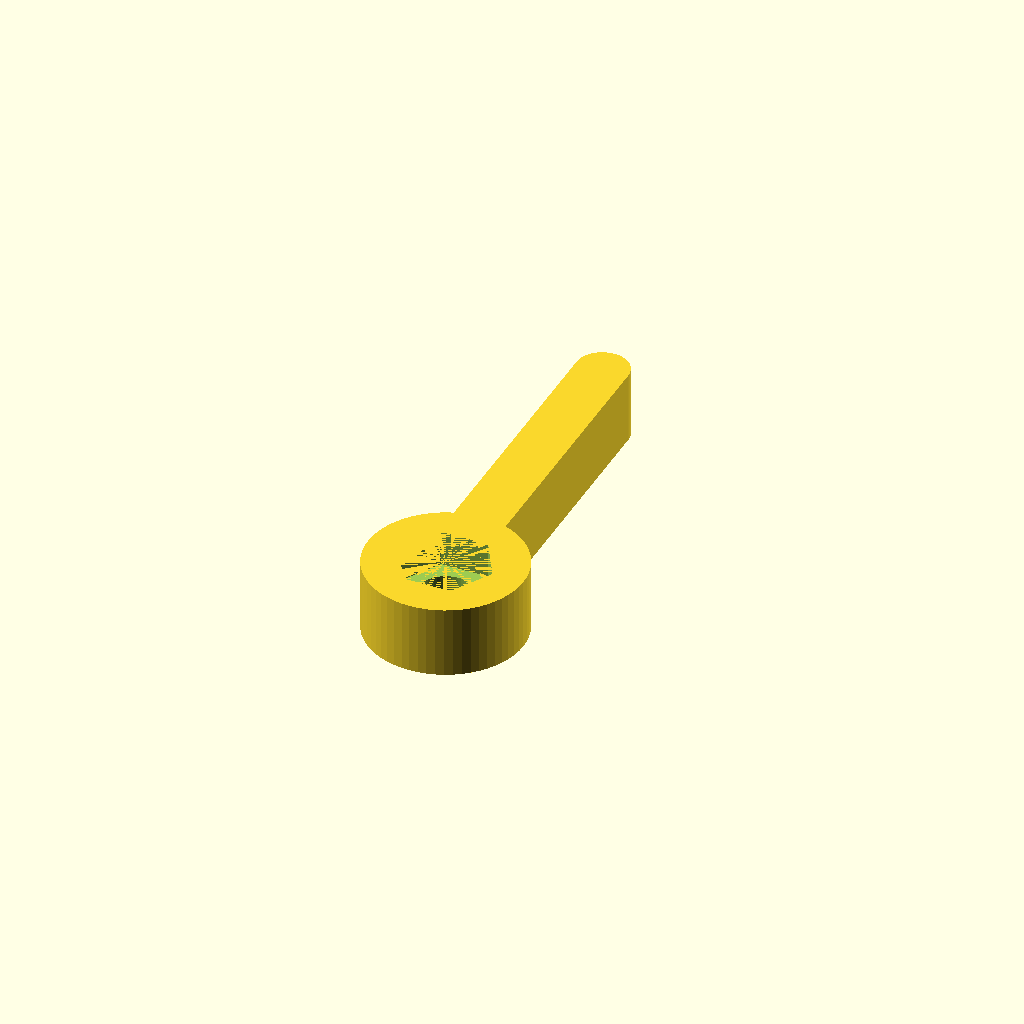
Cell 1: rendered with the file's own defaults.
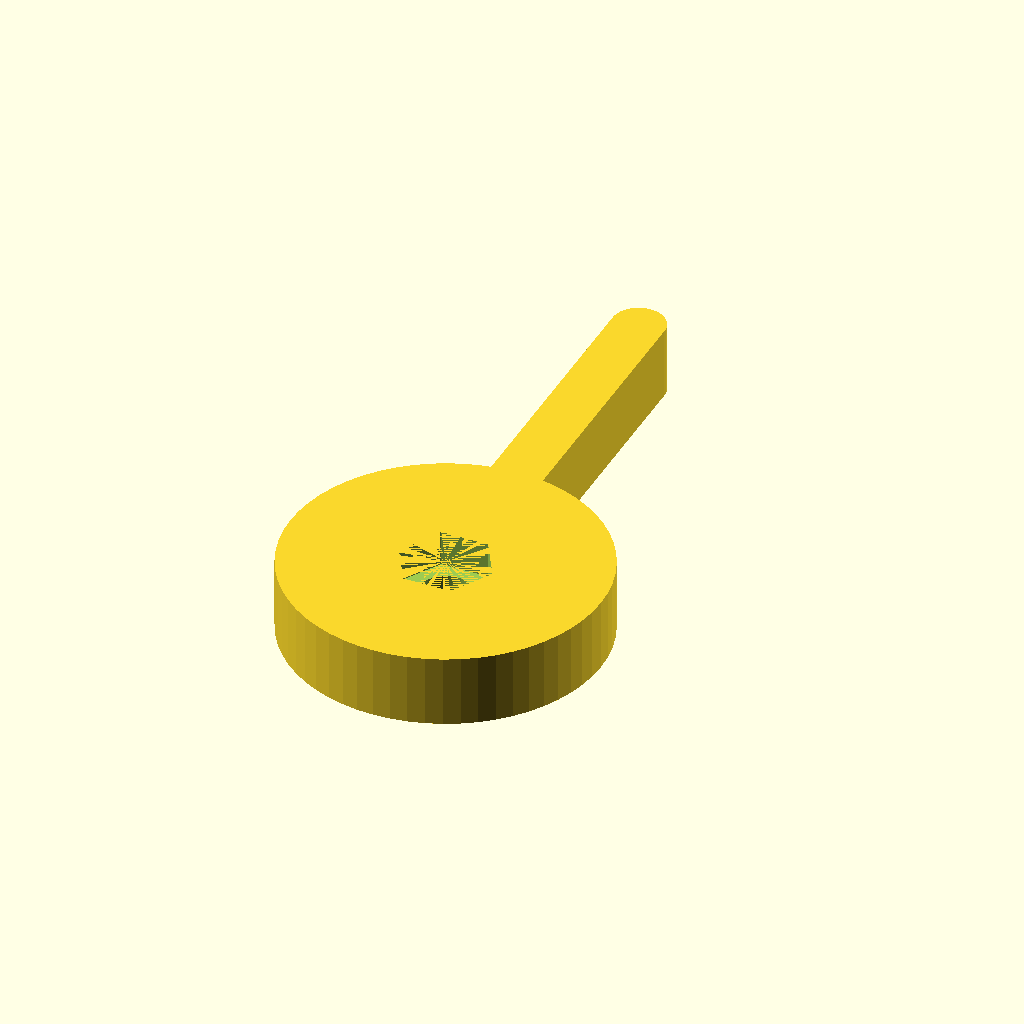
Cell 2 — dia set to 48, the other parameters unchanged.
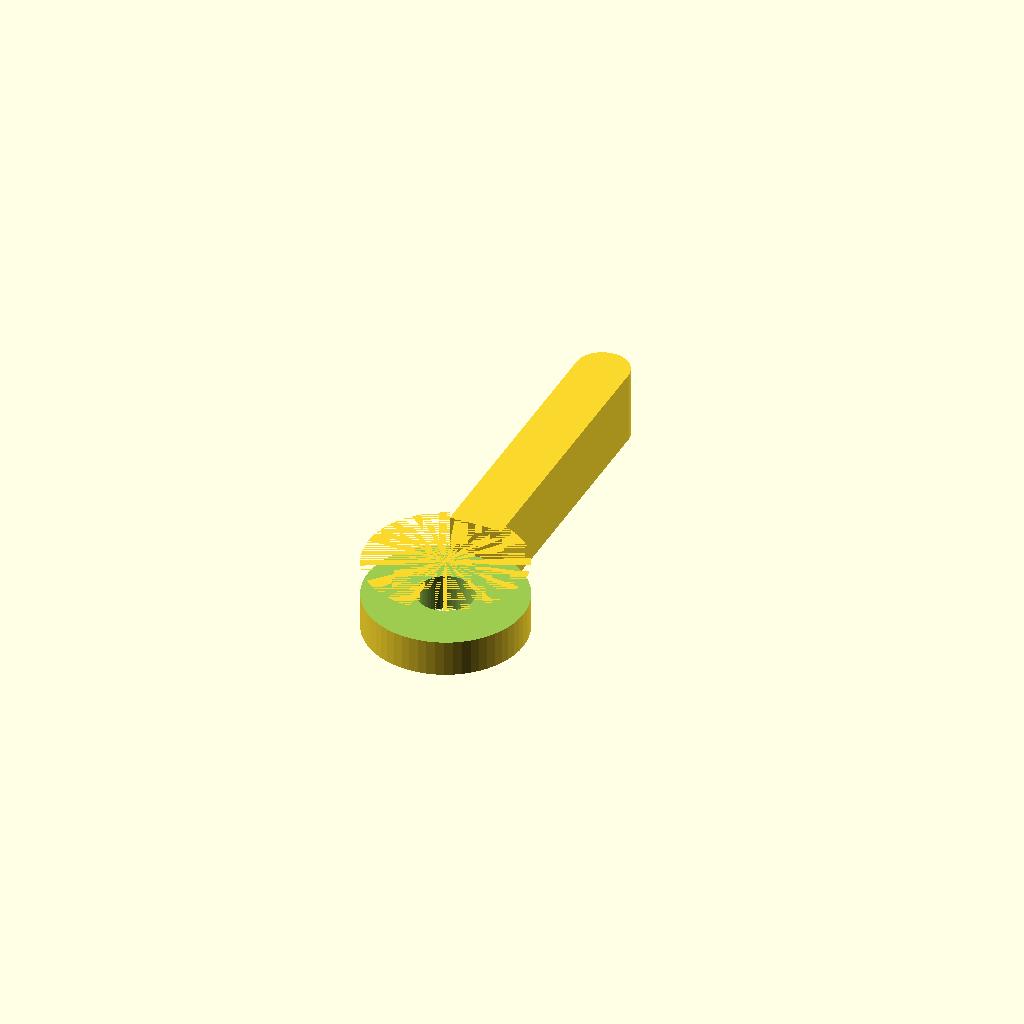
Cell 3: hex = 29 (everything else at default).
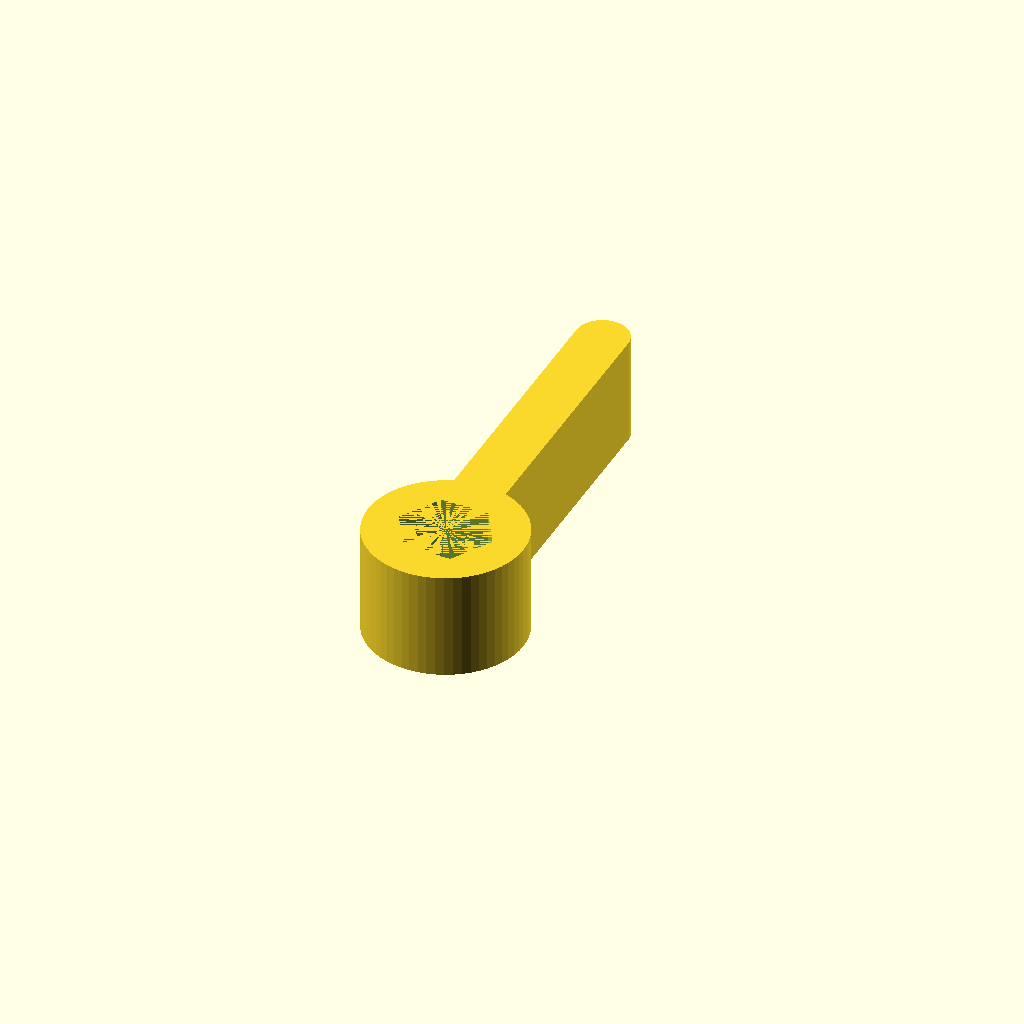
Cell 4: head = 11 (everything else at default).
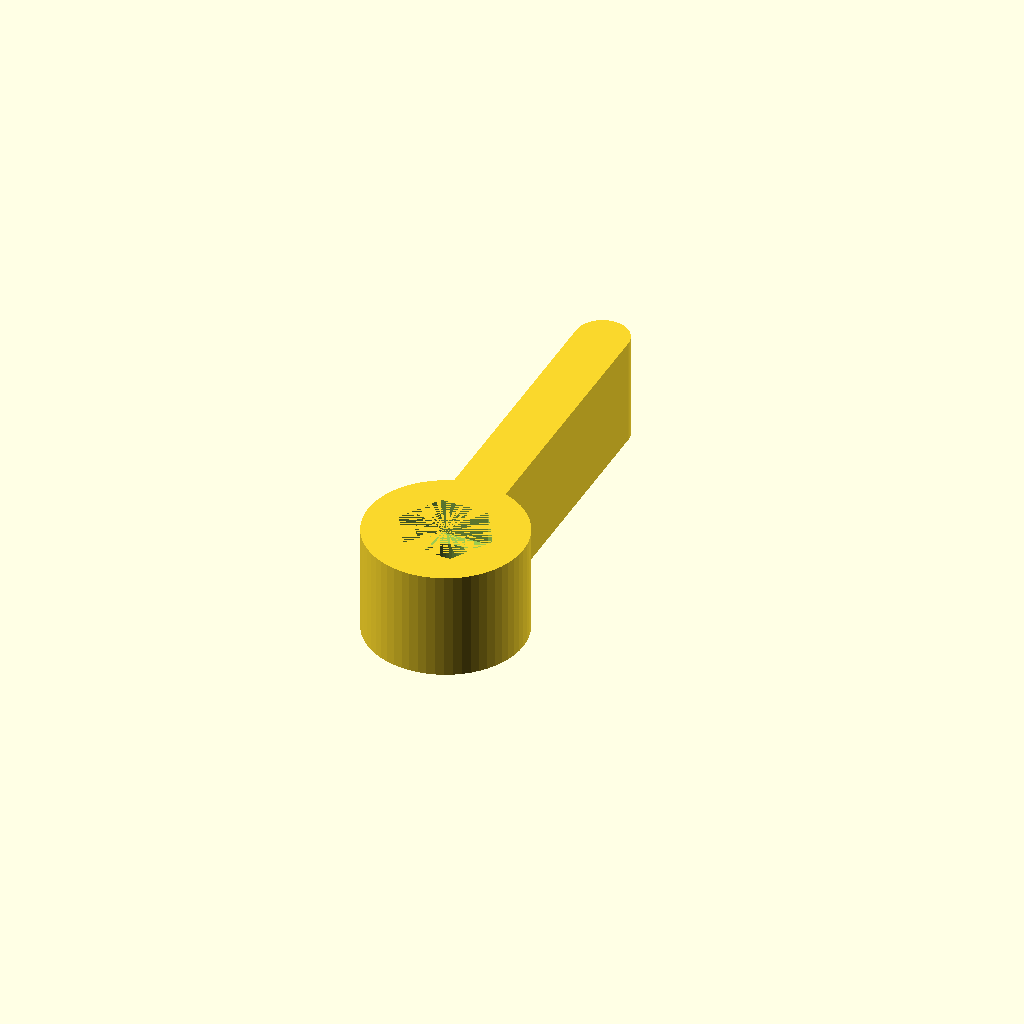
Cell 5 — thread set to 11, the other parameters unchanged.
One fixed orthographic camera (rotation 55°, 0°, 25°; colour scheme Cornfield) for every cell.
OpenSCAD source file inputs/thingiverse/files/thing-1394368/files/bolt-handles.scad:
dia=24; //diameter of object (min=hex)


hex=14.5; //circumscribed diameter of hexagon
head=5.5; //thickness of hex head/nut

bolt=8; //diameter of bolt
thread=5.5; //thickness around threads

res=60; //round resolutions

handleW=8; //width of handle (min=bolt)
handleL=40; //length of handle minus the round

//Calc
height=head+thread; //total height
boltTol=(.5+bolt); //3D printing tolerance


union(){
        translate ([-handleW/2,(dia/2-2),0]) 
        cube([handleW,handleL+2,height], false);
        translate ([0, handleL+dia/2, 0])
        cylinder (height, d=handleW, $fn=res);
difference(){
difference(){
  cylinder (height, d=dia, $fn=res);
  cylinder (height, d=boltTol, $fn=res);
}
translate ([0,0,thread]) cylinder (head,d=hex, $fn=6);
}
}
Parameter table extracted from the source (name, type, default, range or options):
dia: number, default 24
hex: number, default 14.5
head: number, default 5.5
bolt: number, default 8
thread: number, default 5.5
res: number, default 60
handleW: number, default 8
handleL: number, default 40
